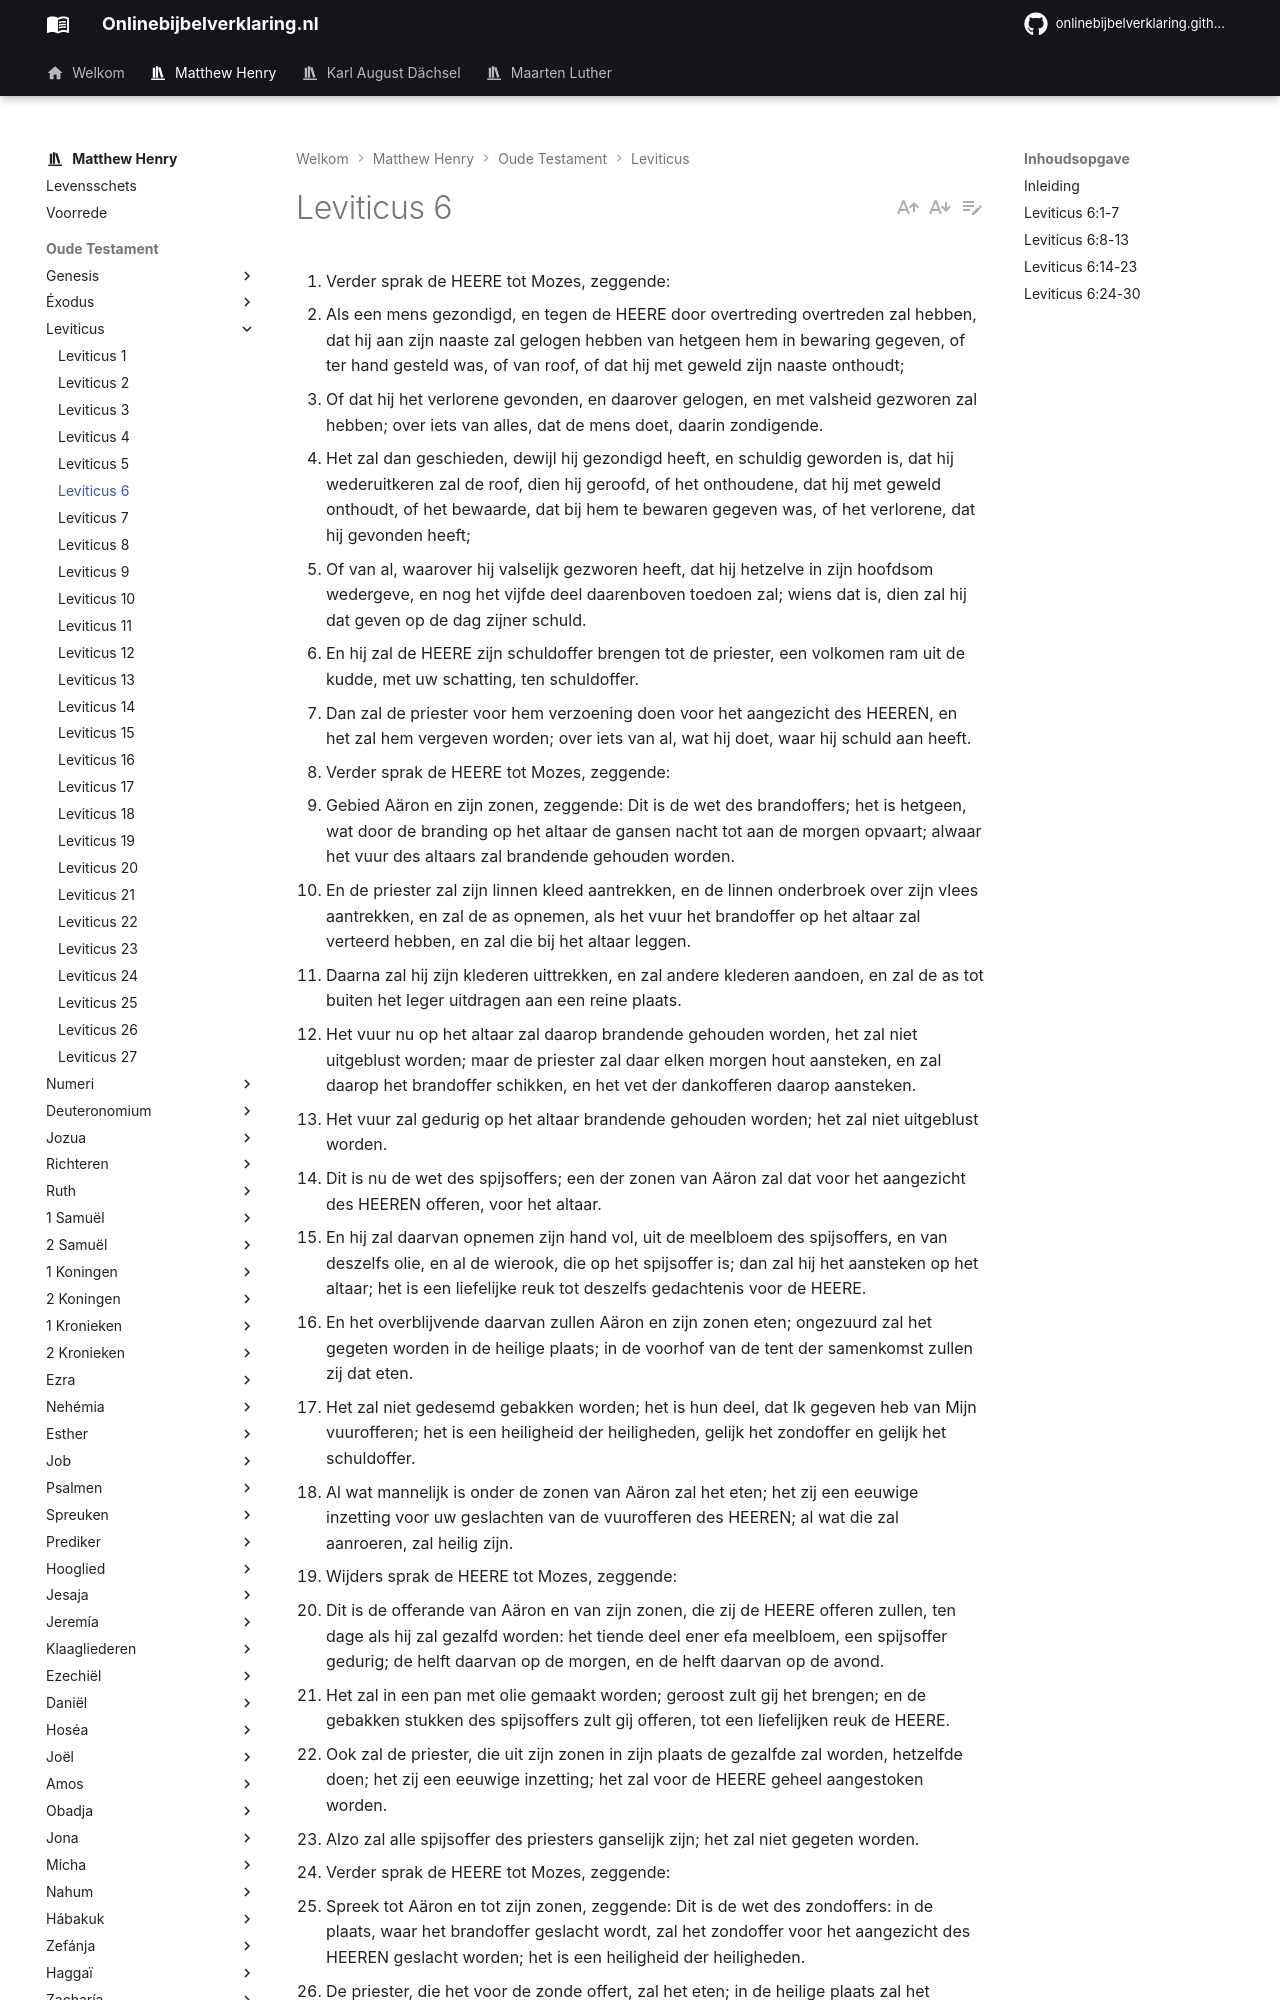

repository: onlinebijbelverklaring/dev-preview · page: matthewhenry/Leviticus/Leviticus6/index.html · generator: mkdocs

1. Verder sprak de HEERE tot Mozes, zeggende: 
2. Als een mens gezondigd, en tegen de HEERE door overtreding overtreden zal hebben, dat hij aan zijn naaste zal gelogen hebben van hetgeen hem in bewaring gegeven, of ter hand gesteld was, of van roof, of dat hij met geweld zijn naaste onthoudt; 
3. Of dat hij het verlorene gevonden, en daarover gelogen, en met valsheid gezworen zal hebben; over iets van alles, dat de mens doet, daarin zondigende. 
4. Het zal dan geschieden, dewijl hij gezondigd heeft, en schuldig geworden is, dat hij wederuitkeren zal de roof, dien hij geroofd, of het onthoudene, dat hij met geweld onthoudt, of het bewaarde, dat bij hem te bewaren gegeven was, of het verlorene, dat hij gevonden heeft; 
5. Of van al, waarover hij valselijk gezworen heeft, dat hij hetzelve in zijn hoofdsom wedergeve, en nog het vijfde deel daarenboven toedoen zal; wiens dat is, dien zal hij dat geven op de dag zijner schuld. 
6. En hij zal de HEERE zijn schuldoffer brengen tot de priester, een volkomen ram uit de kudde, met uw schatting, ten schuldoffer. 
7. Dan zal de priester voor hem verzoening doen voor het aangezicht des HEEREN, en het zal hem vergeven worden; over iets van al, wat hij doet, waar hij schuld aan heeft. 
8. Verder sprak de HEERE tot Mozes, zeggende: 
9. Gebied Aäron en zijn zonen, zeggende: Dit is de wet des brandoffers; het is hetgeen, wat door de branding op het altaar de gansen nacht tot aan de morgen opvaart; alwaar het vuur des altaars zal brandende gehouden worden. 
10. En de priester zal zijn linnen kleed aantrekken, en de linnen onderbroek over zijn vlees aantrekken, en zal de as opnemen, als het vuur het brandoffer op het altaar zal verteerd hebben, en zal die bij het altaar leggen. 
11. Daarna zal hij zijn klederen uittrekken, en zal andere klederen aandoen, en zal de as tot buiten het leger uitdragen aan een reine plaats. 
12. Het vuur nu op het altaar zal daarop brandende gehouden worden, het zal niet uitgeblust worden; maar de priester zal daar elken morgen hout aansteken, en zal daarop het brandoffer schikken, en het vet der dankofferen daarop aansteken. 
13. Het vuur zal gedurig op het altaar brandende gehouden worden; het zal niet uitgeblust worden. 
14. Dit is nu de wet des spijsoffers; een der zonen van Aäron zal dat voor het aangezicht des HEEREN offeren, voor het altaar. 
15. En hij zal daarvan opnemen zijn hand vol, uit de meelbloem des spijsoffers, en van deszelfs olie, en al de wierook, die op het spijsoffer is; dan zal hij het aansteken op het altaar; het is een liefelijke reuk tot deszelfs gedachtenis voor de HEERE. 
16. En het overblijvende daarvan zullen Aäron en zijn zonen eten; ongezuurd zal het gegeten worden in de heilige plaats; in de voorhof van de tent der samenkomst zullen zij dat eten. 
17. Het zal niet gedesemd gebakken worden; het is hun deel, dat Ik gegeven heb van Mijn vuurofferen; het is een heiligheid der heiligheden, gelijk het zondoffer en gelijk het schuldoffer. 
18. Al wat mannelijk is onder de zonen van Aäron zal het eten; het zij een eeuwige inzetting voor uw geslachten van de vuurofferen des HEEREN; al wat die zal aanroeren, zal heilig zijn. 
19. Wijders sprak de HEERE tot Mozes, zeggende: 
20. Dit is de offerande van Aäron en van zijn zonen, die zij de HEERE offeren zullen, ten dage als hij zal gezalfd worden: het tiende deel ener efa meelbloem, een spijsoffer gedurig; de helft daarvan op de morgen, en de helft daarvan op de avond. 
21. Het zal in een pan met olie gemaakt worden; geroost zult gij het brengen; en de gebakken stukken des spijsoffers zult gij offeren, tot een liefelijken reuk de HEERE. 
22. Ook zal de priester, die uit zijn zonen in zijn plaats de gezalfde zal worden, hetzelfde doen; het zij een eeuwige inzetting; het zal voor de HEERE geheel aangestoken worden. 
23. Alzo zal alle spijsoffer des priesters ganselijk zijn; het zal niet gegeten worden. 
24. Verder sprak de HEERE tot Mozes, zeggende: 
25. Spreek tot Aäron en tot zijn zonen, zeggende: Dit is de wet des zondoffers: in de plaats, waar het brandoffer geslacht wordt, zal het zondoffer voor het aangezicht des HEEREN geslacht worden; het is een heiligheid der heiligheden. 
26. De priester, die het voor de zonde offert, zal het eten; in de heilige plaats zal het gegeten worden, in de voorhof van de tent der samenkomst. 
27. Al wat deszelfs vlees zal aanroeren, zal heilig zijn; zo wie van zijn bloed op een kleed zal gesprengd hebben, dat, waarop hij gesprengd zal hebben, zult gij in de heilige plaats wassen. 
28. En het aarden vat, waarin het gezoden is, zal gebroken worden; maar zo het in een koperen vat gezoden is, zo zal het geschuurd en in water gespoeld worden. 
29. Al wat mannelijk is onder de priesteren, zal dat eten; het is een heiligheid der heiligheden. 
30. Maar geen zondoffer, van welks bloed in de tent der samenkomst zal gebracht worden, om in het heiligdom te verzoenen, zal gegeten worden; het zal in het vuur verbrand worden.
